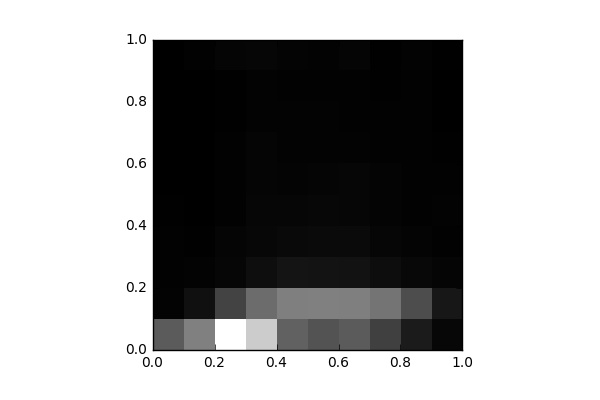

Data behind this chart, as committed beside it:
, 0, 1, 2, 3, 4, 5, 6, 7, 8, 9
0, 1925, 97.0, 66.0, 69.0, 40.0, 18.0, 20.0, 23.0, 31.0, 19.0
1, 2690, 368.0, 79.0, 53.0, 24.0, 16.0, 15.0, 23.0, 29.0, 58.0
2, 5354, 1416, 150.0, 137.0, 69.0, 60.0, 66.0, 39.0, 39.0, 130.0
3, 4274, 2274, 315.0, 174.0, 153.0, 123.0, 129.0, 93.0, 90.0, 141.0
4, 2077, 2664, 438.0, 221.0, 158.0, 108.0, 98.0, 97.0, 64.0, 107.0
5, 1765, 2698, 416.0, 229.0, 171.0, 126.0, 89.0, 79.0, 59.0, 91.0
6, 1925, 2668, 409.0, 233.0, 158.0, 153.0, 90.0, 71.0, 67.0, 125.0
7, 1367, 2453, 290.0, 144.0, 116.0, 112.0, 67.0, 57.0, 43.0, 42.0
8, 595.0, 1622, 184.0, 99.0, 57.0, 70.0, 68.0, 60.0, 65.0, 79.0
9, 169.0, 511.0, 136.0, 77.0, 80.0, 68.0, 45.0, 19.0, 25.0, 37.0
